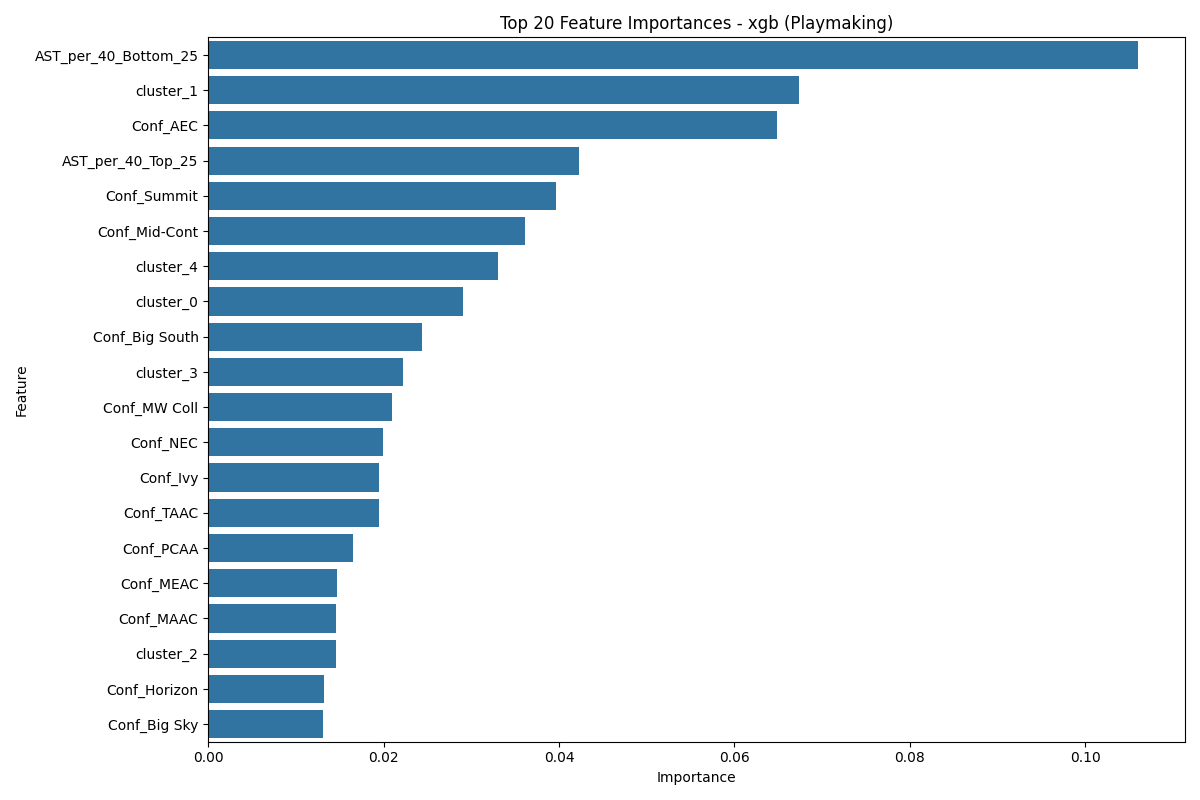

Data behind this chart, as committed beside it:
Feature, Importance
AST_per_40_Bottom_25, 0.1061
cluster_1, 0.06737
Conf_AEC, 0.06491
AST_per_40_Top_25, 0.04226
Conf_Summit, 0.03965
Conf_Mid-Cont, 0.03609
cluster_4, 0.03303
cluster_0, 0.02902
Conf_Big South, 0.02437
cluster_3, 0.02216
Conf_MW Coll, 0.02095
Conf_NEC, 0.01988
Conf_Ivy, 0.01952
Conf_TAAC, 0.0195
Conf_PCAA, 0.01646
Conf_MEAC, 0.01469
Conf_MAAC, 0.01456
cluster_2, 0.01453
Conf_Horizon, 0.01316
Conf_Big Sky, 0.01304
Conf_MWC, 0.01216
Conf_Southern, 0.01209
Conf_NAC, 0.01178
Conf_Patriot, 0.0117
Conf_Sun Belt, 0.0107
Conf_Big West, 0.01057
Conf_A-Sun, 0.01049
AST%, 0.01049
Conf_WCC, 0.009985
Conf_AAC, 0.009761
Conf_GMWC, 0.009232
Conf_ECACM, 0.009022
Conf_Pac-12, 0.00896
Conf_SEC, 0.008837
Conf_Southland, 0.008798
Conf_MVC, 0.00875
AST_to_TOV, 0.008595
Conf_Pac-10, 0.008319
Conf_CAA, 0.008044
Conf_OVC, 0.007999
Conf_ACC, 0.007765
Conf_Big East, 0.007198
Conf_SWAC, 0.007179
Conf_Big 8, 0.007101
Conf_CUSA, 0.006925
AST, 0.006882
Conf_MAC, 0.006846
YearsPlayed, 0.006735
Conf_WAC, 0.00659
Conf_A-10, 0.006436
Conf_Big 12, 0.006104
Conf_Metro, 0.005955
dist_to_cluster_2, 0.005865
Conf_Ind, 0.005821
Conf_SWC, 0.005786
Conf_Big Ten, 0.005632
AST_per_40, 0.005632
OWS, 0.005528
Playmaking_Impact, 0.005489
TOV, 0.005478
... 11 more rows
